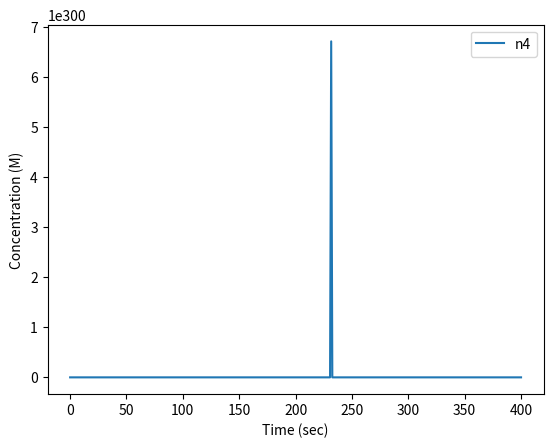

This chart was generated by the following Python code:
import numpy as np
import matplotlib.pyplot as plt
from scipy.integrate import odeint
from scipy.integrate import solve_ivp

# %% Initial Values
#reaction for vitmain k reduction (box c)
#rate constants
cK1 = 1*10**-1 #1/nM * s
cK_1 = 100 #1/s
cK2 = 55.9 #1/s
#reaction for thrombin activation (box d)
#rate constants
dK1 = 2.207*10**-6  #1/nM*s
ddK1 = 1*10**-1     #1/nM*s
ddK_1 = 103         #1/s
ddK2 = 57           #1/s
#reaction for injury site (box f)
#rate constants
fK1 = 2.5*10**7 / (10**9)   #1/nM*s
#reaction for fibrin gen (box e)
#rate constants
eK1 = 1*10**-1   #1/nM*s
eK_1 = 636      #1/s
eK2= 84         #1/s
#degradation rate constants
k_thrombin_deg = 5.652*10**2    # 1/sec
k_fibrin_deg = 5.185*10**-3     # 1/sec
xa_deg = 3.012*10**-6           #1/sec

#Streams
n1= 3.079*10**-3    #nmol/sec
n2 = 1.385*10**-3   #nmol/sec
n3 = 1.693*10**-3   #nmol/sec
n4 = 1.693*10**-3   #nmol/sec
n5 = 3.2*10**-4     #nmol/sec
n6 = 3.2*10**-4     #nmol/sec
n7 = 3.2*10**-4     #nmol/sec
n8 = 2.826*10**3    #nmol/sec
n9 = 2.333*10**2    #nmol/sec
n10 = 2.826*10**3   #nmol/sec
n11 = 2.826*10**3   #nmol/sec
n12 = 3.2*10**-4    #nmol/sec
n13 = 3.2*10**-4    #nmol/sec
n14 = 2.333*10**2   #nmol/sec
n15 = 3.2*10**-4    #nmol/sec
n16 = 2.333*10**2   #nmol/sec

#known values for steady state
vitKa = 1.45                #nmol/L
Xa = 170                    #nmol/L
proth = 1400                #nmol/L
fbng = 9000                 #nmol/L
thr = 1                     #nmol/L
tf1 = 1.6*10**-5            #nmol/L
X = 160                     #nmol/L
Xi = 160                    #nmol/L
vitKi = 1.45                #nmol/L
fbr = fbng                  #nmol/L
Vol_blood = 5               #Liters
Vol_liver = Vol_blood*0.125 #Liters
cES = 0
ddES = cES
eES = cES
VKORC1 = 9.857*10**-3       #nmol/L     #MAYBE CHANGE !!!!!!!!!
Xprime = X

#rate constants
kc2 = 3*10**6 #1/sec
kd22 = 57 #1/sec
kf1 = 0.025 #L/sec*nnmol
ke2= 84 #1/sec


# %% Calculations 
tspan = np.linspace(0, 400, 400) #timpoint for each minute 
y0 = np.array([n4, n5, n6, n7, n11, n13, n16, vitKa, vitKi, VKORC1, 
      cES, Xprime, Xa, proth, ddES, tf1, X, fbr, thr, fbng, eES])

print("started")

def odefunc(y0, t):

    #value definition
    n1 = 3.079*10**-3
    n2 = 1.385*10**-3
    n3 = 1.693*10**-3
    n4 = y0[0]
    n5 = y0[1]
    n6 = y0[2]
    n7 = y0[3]
    n8 = 2.826*10**3
    n9 = 2.33*10**2
    #n10 not used for calculations 
    n11 = y0[4]
    n12 = 3.2*10**-4
    n13 = y0[5]
    #n14 and n15 aren't used for these calculation
    n16 = y0[6]

    vitKa = y0[7]
    vitKi = y0[8]
    VKORC1 = y0[9]
    cES = y0[10]
    Xprime = y0[11]
    Xa = y0[12]
    proth = y0[13]
    ddES = y0[14]
    tf1 = y0[15]
    X = y0[16]
    fbr = y0[17]
    thr = y0[18]
    fbng = y0[19]
    eES = y0[20]

    #box a & b (Liver Production)
    dn4 = 0.55 * (n3 + n7)
    dn5 = 0.45 * (n3 + n7)
    #n8, n12, and n9 don't change because they are all generation terms

    #box c (vit k reduction)
    dVitKi = -cK1*vitKi*VKORC1 + cK_1*cES + n5/Vol_liver
        #n5 = Vol_liver * (cK1*vitKi*VKORC1 - cK_1*cES) #not solving for this anymore, solved in box B
    dVKORC1 = -cK1*vitKi*VKORC1 + cK_1*cES + cK2*cES 
    dcES = cK1*vitKi*VKORC1 - cK_1*cES - cK2*cES
        #dcVitKa_activation = cK2*cES - n6/Vol_liver
    dn6 = Vol_liver * cK2*cES

    #box d (thrombin act)
    dXprime = -dK1* Xprime * vitKa + n13/Vol_liver
    dXa = dK1*Xprime*vitKa
        #dVitKi_X = dK1*Xprime*vitKi - n7/Vol_liver
    dn7 = Vol_liver*(dK1*Xprime*vitKa)
    dVitKa = -dK1*Xprime*vitKi + n6/Vol_liver
    
    ddXa = -ddK1*Xa*proth + ddK_1*ddES + ddK2*ddES - k_thrombin_deg*Xa
    ddproth = -ddK1*Xa*proth + ddK_1*ddES + n8/Vol_liver 
    #n8 won't change bc it's proth generation
    ddES = ddK1*Xa*proth - ddK_1*ddES -ddK2*ddES
        #ddthr = ddK2*ddES - n11/Vol_liver
    dn11 = (ddK2*ddES)*Vol_liver

    #box f (injury site)
    dTF = -fK1*tf1*X 
    dfX = -fK1*tf1*X + n12/Vol_blood
    dffbr = n16/Vol_blood - k_fibrin_deg*fbr #added this fibrin equation?
    #n12 is x_gen so it is not changing
        #dfXprime = fK1*tf1*X - n13/Vol_blood
    dn13 = (fK1*tf1*X)*Vol_blood

    #box e (capillaries)
    deThr = -eK1*thr*fbng + eK_1*eES + eK2*eES - k_thrombin_deg*thr + n11/Vol_blood
    deFbng = -eK1*thr*fbng + eK_1*eES + n9/Vol_blood
    deES = eK1*thr*fbng - eK1*eES - eK2*eES
        #deFbr = eK2*eES - n16/Vol_blood
    dn16 = (eK2*eES)*Vol_blood
    
    return np.array([dn4, dn5, dn6, dn7, dn11, dn13, dn16, 
            dVitKa, dVitKi, dVKORC1, dcES, dXprime,
            dXa + ddXa, ddproth, ddES, dTF, dfX, dffbr,
            deThr, deFbng, deES])


output = odeint(odefunc, y0, tspan)

n4 = output[:,0]
#CConcentration = output["y"][1]

fig, ax1 = plt.subplots()
ax1.plot(tspan, n4, label="n4")
#ax1.plot(tspan, R2L, label="R2L")
#ax1.plot(tspan, R1, label="R1")
#ax1.plot(tspan, R2, label="R2")
#ax1.plot(tspan, L, label="L")
#plt.title("Concentrations of Double Receptor-Ligand\nReaction vs. Time")
plt.xlabel("Time (sec)")
plt.ylabel("Concentration (M)")
plt.legend(loc = "best")
plt.show()

print("Done")